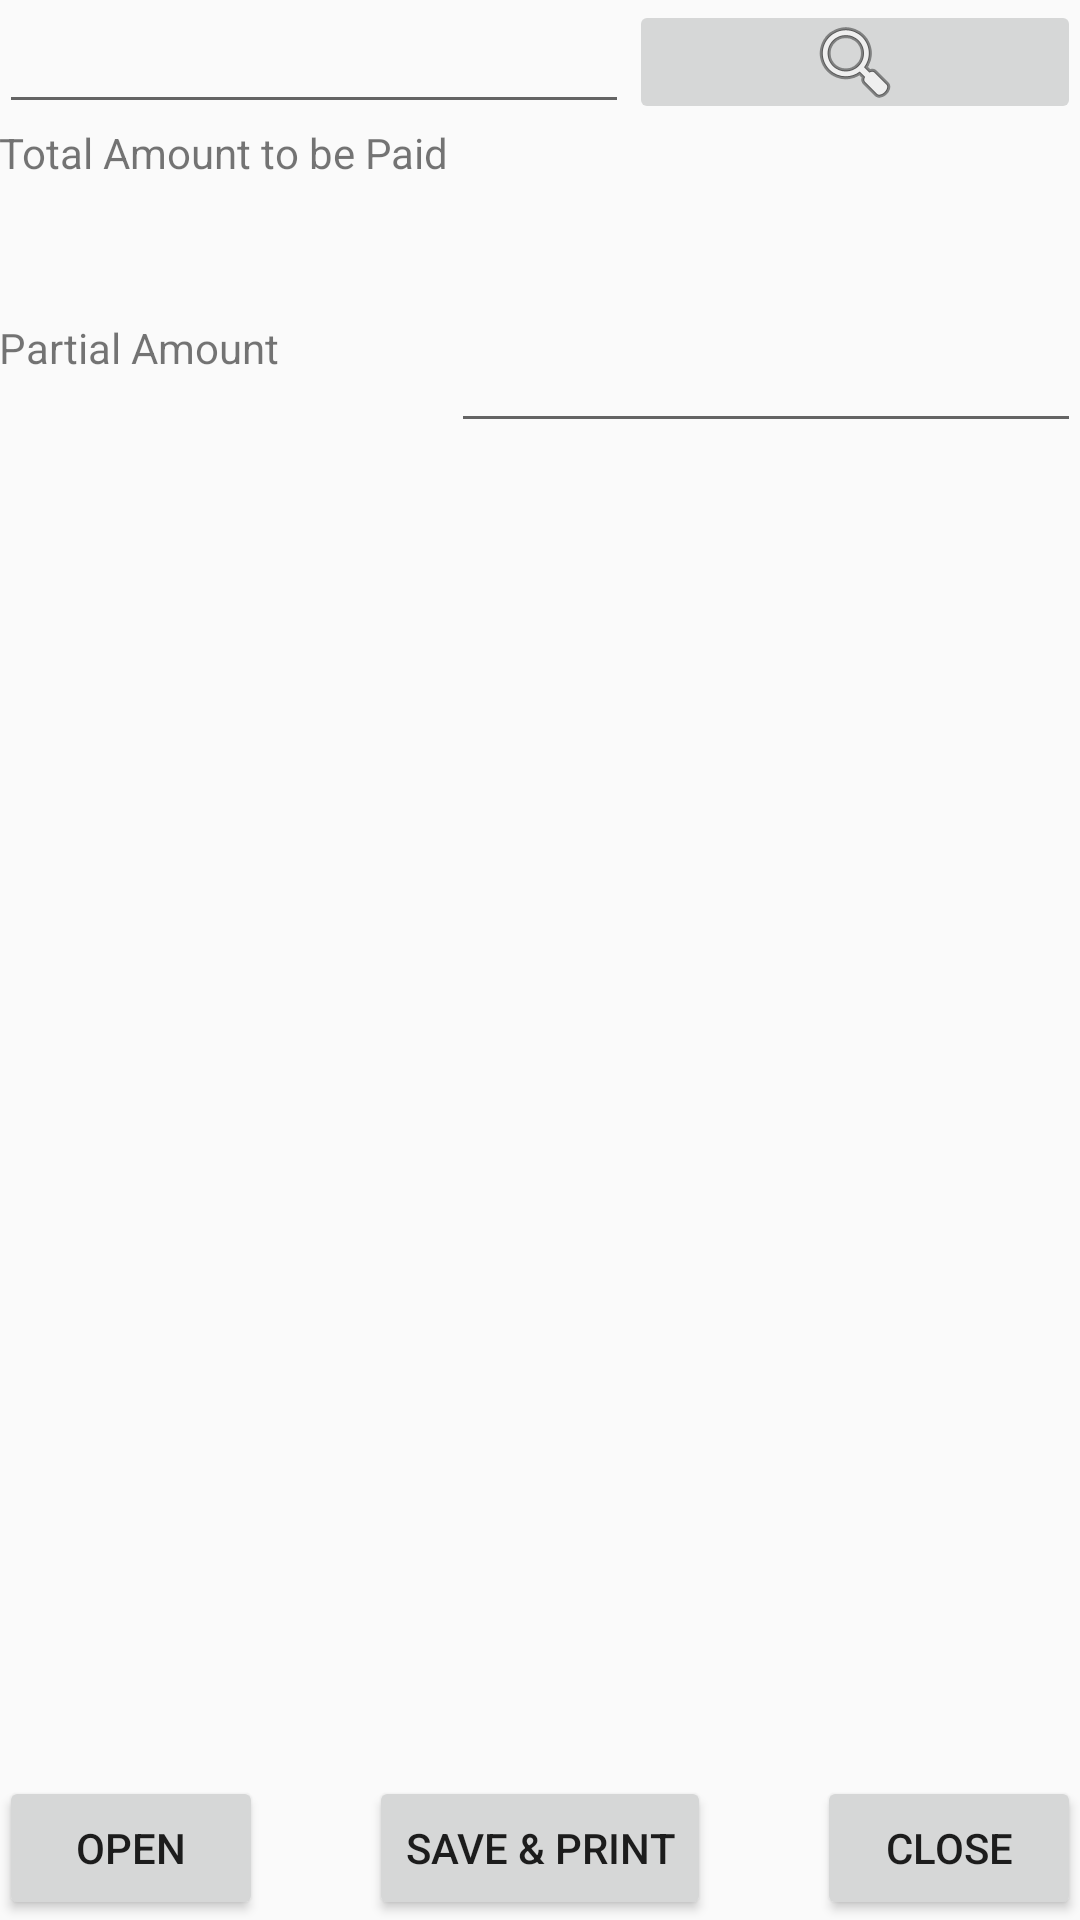

Produce the Android XML layout that renders to this screen, including the resource entries it uses.
<!-- AndroidManifest.xml: application theme AppTheme -->
<!-- res/layout/activity_psexit_receipt.xml -->
<RelativeLayout xmlns:android="http://schemas.android.com/apk/res/android"
    xmlns:tools="http://schemas.android.com/tools" android:layout_width="match_parent"
    android:layout_height="match_parent" android:paddingLeft="@dimen/activity_horizontal_margin"
    android:paddingRight="@dimen/activity_horizontal_margin"
    android:paddingTop="@dimen/activity_vertical_margin"
    android:paddingBottom="@dimen/activity_vertical_margin"
    tools:context="com.potenza_pvt_ltd.AAPS.TariffActivity">
    <ProgressBar xmlns:android="http://schemas.android.com/apk/res/android"
        style="?android:attr/progressBarStyleLarge"
        android:layout_width="match_parent"
        android:layout_height="wrap_content"
        android:id="@+id/progressBar"
        android:visibility="gone"
        android:layout_alignTop="@+id/progressBar1"
        android:layout_alignParentLeft="true"
        android:layout_alignParentStart="true" />
    <ProgressBar xmlns:android="http://schemas.android.com/apk/res/android"
        style="?android:attr/progressBarStyleLarge"
        android:layout_width="match_parent"
        android:layout_height="wrap_content"
        android:visibility="gone"
        android:id="@+id/progressBar1"
        android:layout_centerVertical="true"
        android:layout_alignParentLeft="true"
        android:layout_alignParentStart="true" />
    <LinearLayout android:orientation="vertical"
        android:visibility="visible"
        android:id="@+id/linear_layout"
        android:layout_width="match_parent"
        android:layout_height="match_parent"
        android:weightSum="1">
        <RelativeLayout
            android:layout_width="wrap_content"
            android:layout_height="wrap_content">

    <EditText
        android:layout_width="wrap_content"
        android:layout_height="wrap_content"
        android:inputType="textPersonName"
        android:ems="10"
        android:id="@+id/editText_search"
        android:layout_alignParentTop="true"
        android:layout_alignParentLeft="true"
        android:layout_alignParentStart="true" />

    <ImageButton
        android:layout_width="wrap_content"
        android:layout_height="wrap_content"
        android:id="@+id/imageButton"
        android:layout_alignRight="@id/editText_search"
        android:src="@android:drawable/ic_menu_search"
        android:layout_alignParentRight="true"
        android:layout_alignParentTop="true"
        android:layout_toRightOf="@+id/editText_search"
        android:layout_toEndOf="@+id/editText_search"
        android:layout_alignBottom="@+id/editText_search"
        />

    <TextView
        android:layout_width="wrap_content"
        android:layout_height="wrap_content"
        android:text="Partial Amount"
        android:id="@+id/textView44"
        android:layout_below="@+id/editText_search"
        android:layout_alignParentLeft="true"
        android:layout_alignParentStart="true"
        android:layout_marginTop="65dp" />

    <EditText
        android:layout_width="wrap_content"
        android:layout_height="wrap_content"
        android:id="@+id/editText"
        android:inputType="number"
        android:ems="10"
        android:layout_alignTop="@+id/textView44"
        android:layout_alignParentRight="true"
        android:layout_alignParentEnd="true" />

    <Button
        android:layout_width="wrap_content"
        android:layout_height="wrap_content"
        android:text="Save &amp; Print"
        android:id="@+id/button8"
        android:layout_alignParentBottom="true"
        android:layout_centerHorizontal="true" />

    <TextView
        android:layout_width="wrap_content"
        android:layout_height="wrap_content"
        android:text="Total Amount to be Paid"
        android:id="@+id/textView45"
        android:layout_below="@+id/editText_search"
        android:layout_alignParentLeft="true"
        android:layout_alignParentStart="true" />

    <TextView
        android:layout_width="wrap_content"
        android:layout_height="wrap_content"
        android:textAppearance="?android:attr/textAppearanceLarge"
        android:id="@+id/textView46"
        android:layout_below="@+id/editText_search"
        android:layout_toRightOf="@+id/textView45"
        android:layout_alignRight="@+id/imageButton"
        android:layout_alignEnd="@+id/imageButton"
        android:layout_above="@+id/editText" />
    <TextView
        android:id="@+id/label"
        android:layout_width="fill_parent"
        android:layout_height="wrap_content"
        android:layout_above="@+id/button8"
        android:layout_alignParentRight="true"
        android:layout_alignParentEnd="true"
        android:layout_marginBottom="83dp" />

    <Button
        android:id="@+id/open"
        android:layout_width="wrap_content"
        android:layout_height="wrap_content"
        android:text="Open"
        android:layout_alignParentBottom="true"
        android:layout_alignParentLeft="true"
        android:layout_alignParentStart="true"
        android:layout_alignRight="@+id/textView_contractor"
        android:layout_alignEnd="@+id/textView_contractor" />
    <Button
        android:id="@+id/close"
        android:layout_width="wrap_content"
        android:layout_height="wrap_content"
        android:text="Close"
        android:layout_alignParentBottom="true"
        android:layout_toRightOf="@+id/button_submit"
        android:layout_alignRight="@+id/label"
        android:layout_alignEnd="@+id/label" />
        </RelativeLayout>
    </LinearLayout>
</RelativeLayout>
<!-- resources referenced by this layout -->
<resources>
  <style name="AppTheme" parent="Theme.AppCompat.Light.DarkActionBar">
          
          <item name="colorPrimary">@color/colorPrimary</item>
          <item name="colorPrimaryDark">@color/colorPrimaryDark</item>
          <item name="colorAccent">@color/colorAccent</item>
         <item name="windowActionBar">false</item>
          <item name="windowNoTitle">true</item>
      </style>
  <!-- not gathered from this repository: default colours our renderer supplied (Android Studio template values) -->
  <color name="colorPrimary">#FF6200EE</color>
  <color name="colorPrimaryDark">#FF3700B3</color>
  <color name="colorAccent">#FF03DAC5</color>
</resources>
